Image classification data set "split" (LiaoKyle/BSR-UNet on GitHub). Class labels (2): clean, dirty.

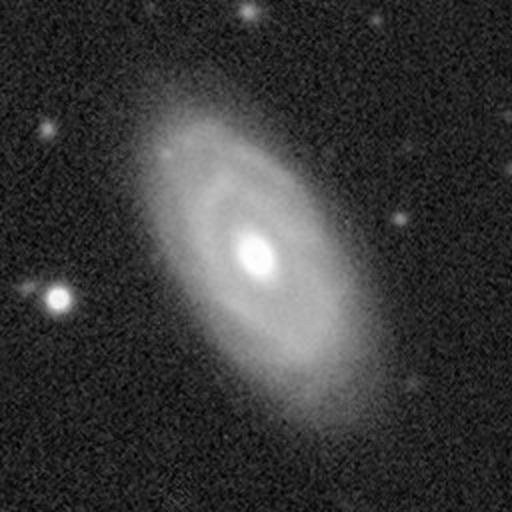
Label: clean

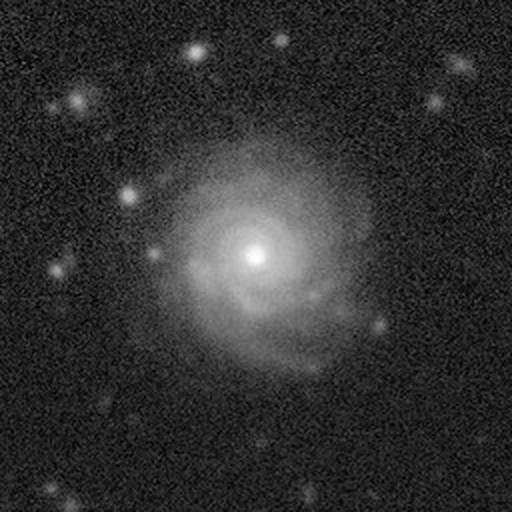
Label: clean

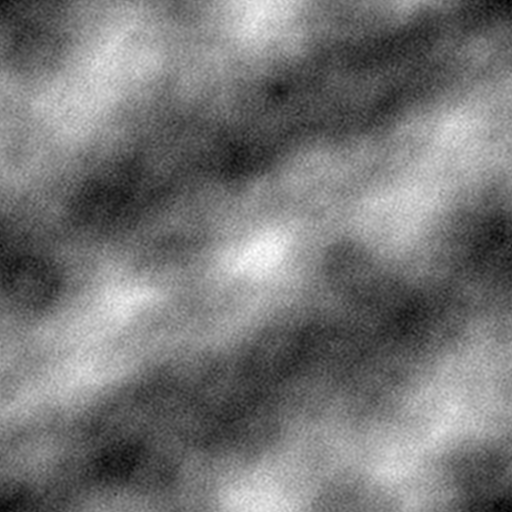
Label: dirty

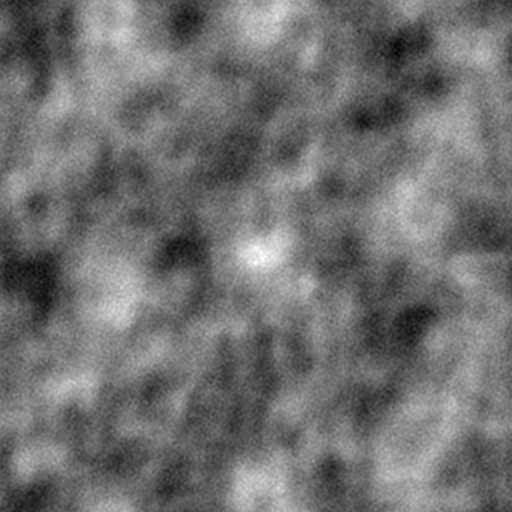
Label: dirty

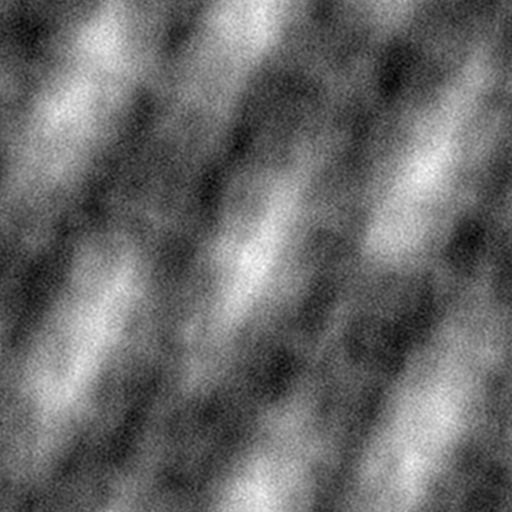
Label: dirty

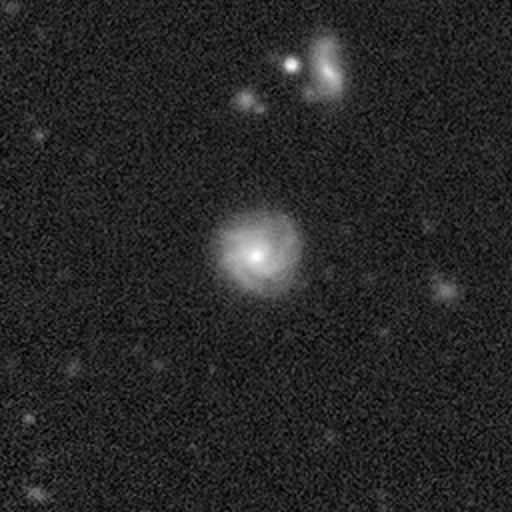
Label: clean
